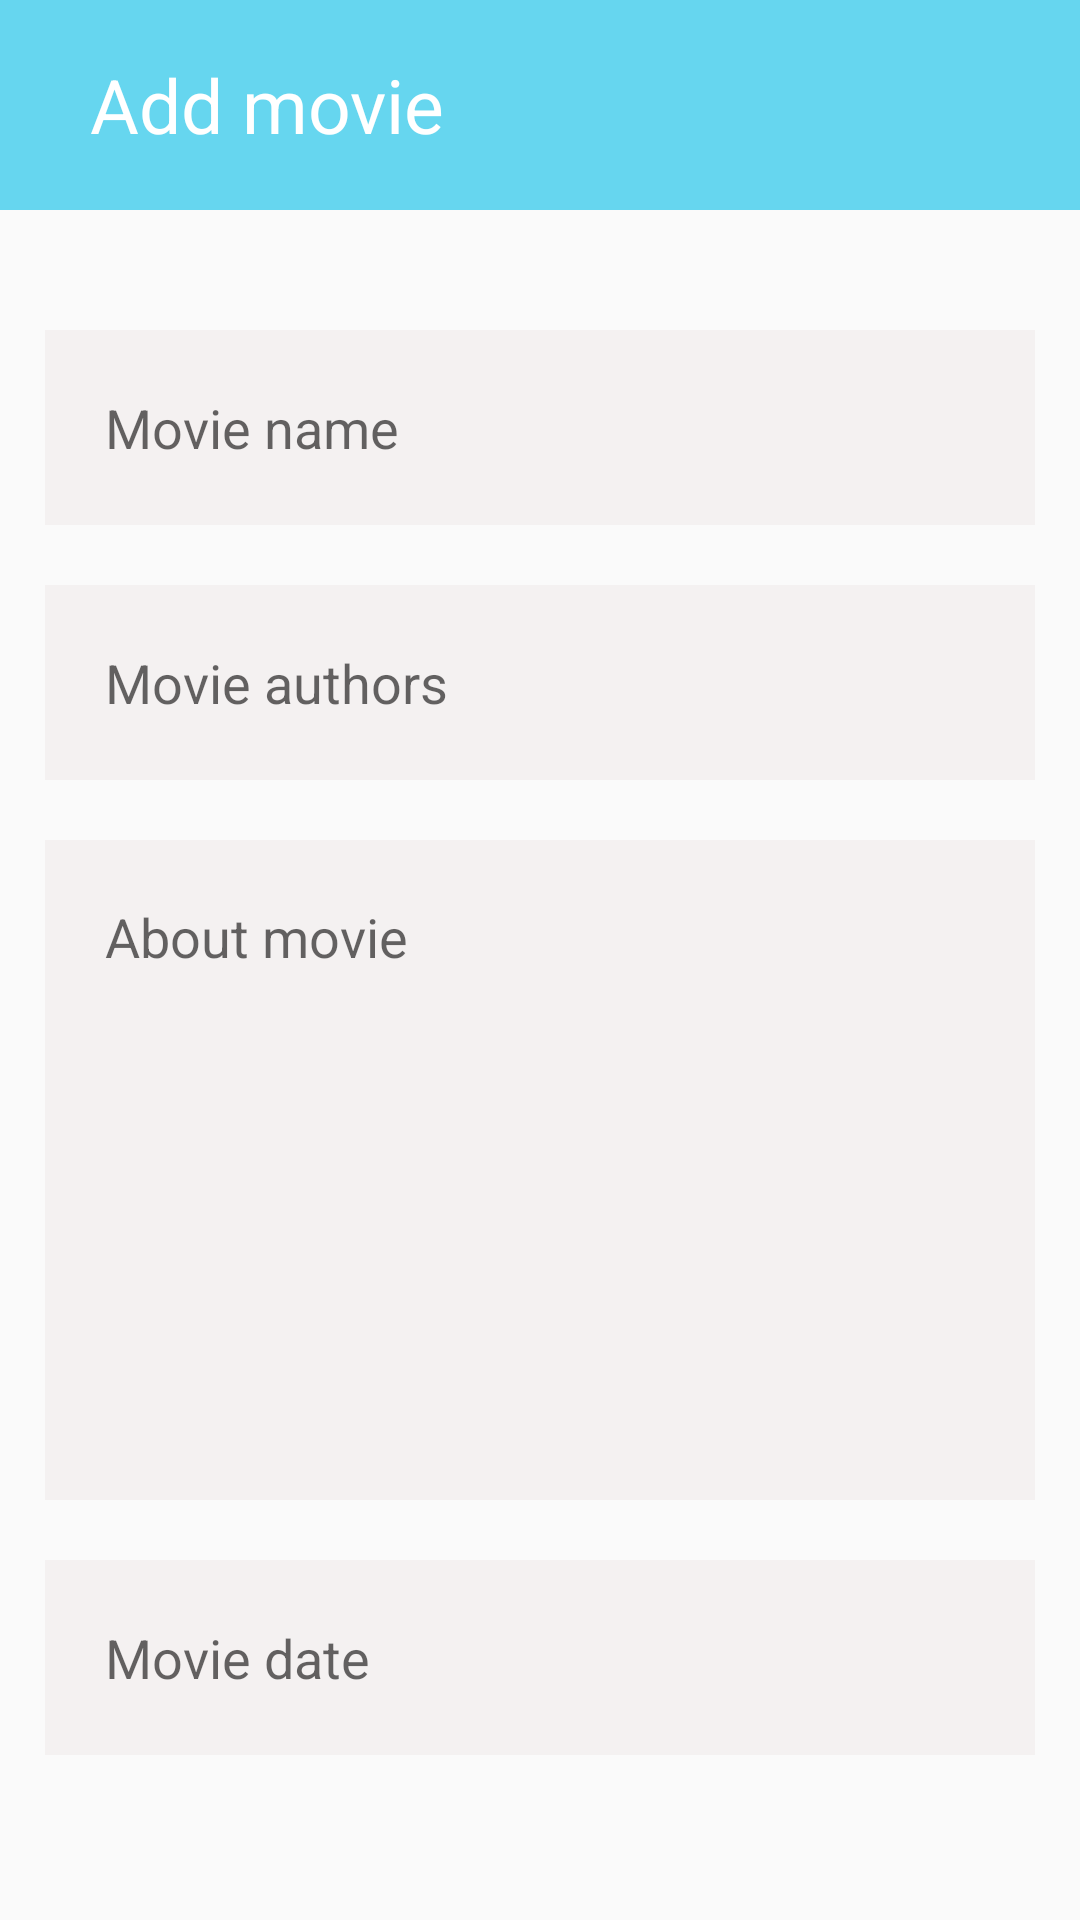

This screen was rendered from an Android layout file. Write that file and the resources it references.
<!-- AndroidManifest.xml: application theme Theme.Lesson26thTask1thMovieApp -->
<!-- res/layout/fragment_add.xml -->
<?xml version="1.0" encoding="utf-8"?>
<androidx.constraintlayout.widget.ConstraintLayout xmlns:android="http://schemas.android.com/apk/res/android"
    xmlns:app="http://schemas.android.com/apk/res-auto"
    xmlns:tools="http://schemas.android.com/tools"
    android:layout_width="match_parent"
    android:layout_height="match_parent"
    tools:context=".AddFragment">

    <TextView
        android:id="@+id/tv"
        android:layout_width="match_parent"
        android:layout_height="70dp"
        android:gravity="center|left"
        android:background="#66D6EF"
        android:paddingLeft="30dp"
        android:text="Add movie"
        android:textColor="@color/white"
        android:textSize="25sp"
        app:layout_constraintEnd_toEndOf="parent"
        app:layout_constraintStart_toStartOf="parent"
        app:layout_constraintTop_toTopOf="parent" />

    <EditText
        android:id="@+id/mavie_name"
        android:layout_marginTop="40dp"
        android:hint="Movie name"
        android:gravity="center|left"
        android:textColor="@color/black"
        android:textSize="18sp"
        android:paddingLeft="20dp"
        android:background="#F4F1F1"
        android:layout_width="330dp"
        android:layout_height="65dp"
        app:layout_constraintEnd_toEndOf="parent"
        app:layout_constraintStart_toStartOf="parent"
        app:layout_constraintTop_toBottomOf="@id/tv" />

    <EditText
        android:id="@+id/mavie_authors"
        android:layout_marginTop="20dp"
        android:hint="Movie authors"
        android:gravity="center|left"
        android:textColor="@color/black"
        android:textSize="18sp"
        android:paddingLeft="20dp"
        android:background="#F4F1F1"
        android:layout_width="330dp"
        android:layout_height="65dp"
        app:layout_constraintEnd_toEndOf="parent"
        app:layout_constraintStart_toStartOf="parent"
        app:layout_constraintTop_toBottomOf="@id/mavie_name" />

    <EditText
        android:id="@+id/about_movie"
        android:layout_marginTop="20dp"
        android:hint="About movie"
        android:gravity="center|top|left"
        android:textColor="@color/black"
        android:textSize="18sp"
        android:paddingLeft="20dp"
        android:paddingTop="20dp"
        android:background="#F4F1F1"
        android:layout_width="330dp"
        android:layout_height="220dp"
        app:layout_constraintEnd_toEndOf="parent"
        app:layout_constraintStart_toStartOf="parent"
        app:layout_constraintTop_toBottomOf="@id/mavie_authors" />

    <EditText
        android:id="@+id/mavie_date"
        android:layout_marginTop="20dp"
        android:hint="Movie date"
        android:gravity="center|left"
        android:textColor="@color/black"
        android:textSize="18sp"
        android:paddingLeft="20dp"
        android:background="#F4F1F1"
        android:layout_width="330dp"
        android:layout_height="65dp"
        app:layout_constraintEnd_toEndOf="parent"
        app:layout_constraintStart_toStartOf="parent"
        app:layout_constraintTop_toBottomOf="@id/about_movie" />

    <Button
        android:id="@+id/save"
        android:layout_marginTop="40dp"
        android:textColor="@color/white"
        android:textSize="20sp"
        android:text="Save"
        android:textAllCaps="false"
        android:background="@drawable/backs"
        app:layout_constraintEnd_toEndOf="@id/mavie_date"
        app:layout_constraintTop_toBottomOf="@id/mavie_date"
        android:layout_width="140dp"
        android:layout_height="50dp"/>

</androidx.constraintlayout.widget.ConstraintLayout>
<!-- resources referenced by this layout -->
<resources>
  <style name="Theme.Lesson26thTask1thMovieApp" parent="Theme.Design.Light.NoActionBar">
          
          <item name="colorPrimary">@color/purple_500</item>
          <item name="colorPrimaryVariant">@color/purple_700</item>
          <item name="colorOnPrimary">@color/white</item>
          
          <item name="colorSecondary">@color/teal_200</item>
          <item name="colorSecondaryVariant">@color/teal_700</item>
          <item name="colorOnSecondary">@color/black</item>
          
          <item name="android:statusBarColor" tools:targetApi="l">?attr/colorPrimaryVariant</item>
          
      </style>
  <!-- not gathered from this repository: default colours our renderer supplied (Android Studio template values) -->
  <color name="purple_500">#FF6200EE</color>
  <color name="purple_700">#FF3700B3</color>
  <color name="teal_200">#FF03DAC5</color>
  <color name="teal_700">#FF018786</color>
  <color name="black">#FF000000</color>
  <color name="white">#FFFFFFFF</color>
</resources>
